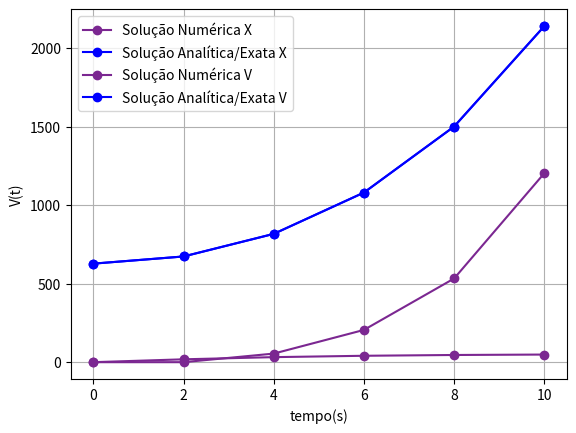

The matplotlib source for this figure:
# Resolução do Problema de PVI:
#Importando Bibliotecas:
import numpy as np
import math as mt
import matplotlib.pyplot as plt

# Definindo Variáveis de Entrada:
g = 9.81 # m/s²
m = 68.1 # kg
cd = 0.25 # kg/m
n = 6 
tf = 10 
t0 = 0
y0_x = 0
y0_v = 0
h = (tf-t0)/(n-1)

# Definindo as Funções:
def f_x(v):
    return v

def f_v(v):
    return g - (cd/m)*v**2

# Definindo as Condições Iniciais:
t = np.zeros(n)
y_x = np.zeros(n)
y_v = np.zeros(n)

for i in range(0,n): # precisa de mais elementos que o numero de elementos, por causa do y[i+1]. Se for tempo de 0 a 4, 5 elementos, for precisa ir de 0 a 5 para dar 6 elementos 
    if i == 0:
        t[i] = t0
        y_x[i] = y0_x
        y_v[i] = y0_v
    else:
        t[i] = i*h 
        y_x[i] = 0
        y_v[i] = 0

# Método de Euler:

for i in range(0,n-1): # deve ir até n-1 porque a solução de y[i+1] é resolvida até o tempo de 3s, sendo que o tempo final é 4
    k1_x = h*f_x(y_v[i])
    k1_v = h*f_v(y_v[i])
    k2_x = h*f_x(y_x[i] + k1_x)
    k2_v = h*f_v(y_v[i] + k1_v)
    y_x[i+1] = y_x[i] + (1/2)*(k1_x + k2_x)
    y_v[i+1] = y_v[i] + (1/2)*(k1_v + k2_v)
print(y_x)
print(y_v)


yex_v = mt.sqrt((g*m)/cd) * np.tanh(mt.sqrt((g*m)/cd))
yex_x = (m/cd) * mt.log(10) * (np.cosh(mt.sqrt((g*cd)/m)*t))

plt.plot(t, y_x, marker='o', linestyle='-', color='#7B2791', label='Solução Numérica X')
plt.plot(t, yex_x, marker='o', linestyle='-', color='blue', label='Solução Analítica/Exata X')
plt.xlabel('tempo(s)')
plt.ylabel('x(t)')
plt.grid(True)
plt.legend()
plt.show()

plt.plot(t, y_v, marker='o', linestyle='-', color='#7B2791', label='Solução Numérica V')
plt.plot(t, yex_x, marker='o', linestyle='-', color='blue', label='Solução Analítica/Exata V')
plt.xlabel('tempo(s)')
plt.ylabel('V(t)')
plt.grid(True)
plt.legend()
plt.show() 